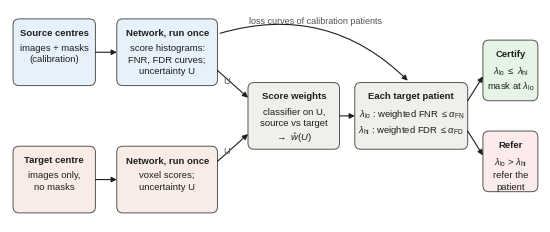

Write Python code to recreate this figure.
"""Fig. 1 of the JMBE manuscript: the certify-or-abstain pipeline (no title inside the artwork)."""
import sys

import matplotlib

matplotlib.use("Agg")
import matplotlib.pyplot as plt  # noqa: E402
from matplotlib.patches import FancyArrowPatch, FancyBboxPatch  # noqa: E402

INK, MUTED = "#1f1f1e", "#55544f"
SRC, TGT, DEC, OK, REF = "#e7f1fb", "#f9ece7", "#f0efec", "#e5f4e4", "#fbebeb"
plt.rcParams.update({"font.family": "Liberation Sans", "mathtext.fontset": "custom", "mathtext.rm": "Liberation Sans", "mathtext.it": "Liberation Sans:italic", "font.size": 6.8, "pdf.fonttype": 42, "ps.fonttype": 42})

fig, ax = plt.subplots(figsize=(174 / 25.4, 70 / 25.4))
ax.set_xlim(0, 174)
ax.set_ylim(5, 75)
ax.axis("off")


def box(x, y, w, h, text, fc, bold=None):
    ax.add_patch(FancyBboxPatch((x, y), w, h, boxstyle="round,pad=0,rounding_size=2",
                                fc=fc, ec=MUTED, lw=0.7))
    if bold:
        ax.text(x + w / 2, y + h - 3.2, bold, ha="center", va="top", fontweight="bold", color=INK)
        ax.text(x + w / 2, y + h - 8.2, text, ha="center", va="top", color=INK, linespacing=1.35)
    else:
        ax.text(x + w / 2, y + h / 2, text, ha="center", va="center", color=INK, linespacing=1.35)


def arrow(x0, y0, x1, y1, label=None, dy=1.6):
    ax.add_patch(FancyArrowPatch((x0, y0), (x1, y1), arrowstyle="-|>", mutation_scale=8,
                                 color=INK, lw=0.8, shrinkA=0, shrinkB=0))
    if label:
        ax.text((x0 + x1) / 2, (y0 + y1) / 2 + dy, label, ha="center", va="bottom", fontsize=6.5, color=MUTED)


L, H = r"$\lambda_{\mathrm{lo}}$", r"$\lambda_{\mathrm{hi}}$"
# lane 1: source calibration patients (labeled)
box(1, 50, 27, 22, "images + masks\n(calibration)", SRC, "Source centres")
box(35, 50, 33, 22, "score histograms:\nFNR, FDR curves;\nuncertainty U", SRC, "Network, run once")
# lane 2: target centre (unlabeled)
box(1, 8, 27, 22, "images only,\nno masks", TGT, "Target centre")
box(35, 8, 33, 22, "voxel scores;\nuncertainty U", TGT, "Network, run once")
arrow(28, 61, 35, 61)
arrow(28, 19, 35, 19)
# weights
box(78, 29, 30, 22, "classifier on U,\nsource vs target\n" + r"$\rightarrow\ \hat{w}(U)$", DEC, "Score weights")
arrow(68, 55, 78, 46)
ax.text(70, 50.5, "U", fontsize=6.5, color=MUTED)
arrow(68, 25, 78, 34)
ax.text(70, 27.5, "U", fontsize=6.5, color=MUTED)
# decision
box(113, 29, 37, 22, L + r" : weighted FNR $\leq \alpha_{\mathrm{FN}}$" + "\n" + H + r" : weighted FDR $\leq \alpha_{\mathrm{FD}}$",
    DEC, "Each target patient")
arrow(108, 40, 113, 40)
ax.add_patch(FancyArrowPatch((68, 67), (131, 51), connectionstyle="arc3,rad=-0.3", arrowstyle="-|>",
                             mutation_scale=8, color=INK, lw=0.8))
ax.text(100, 70.5, "loss curves of calibration patients", ha="center", fontsize=6.5, color=MUTED)
box(155, 45, 18, 20, L + r" $\leq$ " + H + "\nmask at " + L, OK, "Certify")
box(155, 15, 18, 20, L + " > " + H + "\nrefer the\npatient", REF, "Refer")
arrow(150, 45, 155, 53)
arrow(150, 35, 155, 27)

if len(sys.argv) > 1 and sys.argv[1] in ("-h", "--help"):
    print("usage: python scripts/fig_schema.py [OUT_PREFIX]  (writes OUT_PREFIX.pdf/.eps/.png, default Fig1)")
    sys.exit(0)
out = sys.argv[1] if len(sys.argv) > 1 else "Fig1"
for ext in ("pdf", "eps"):
    fig.savefig(f"{out}.{ext}")
fig.savefig(f"{out}.png", dpi=600)
print("saved", out)
